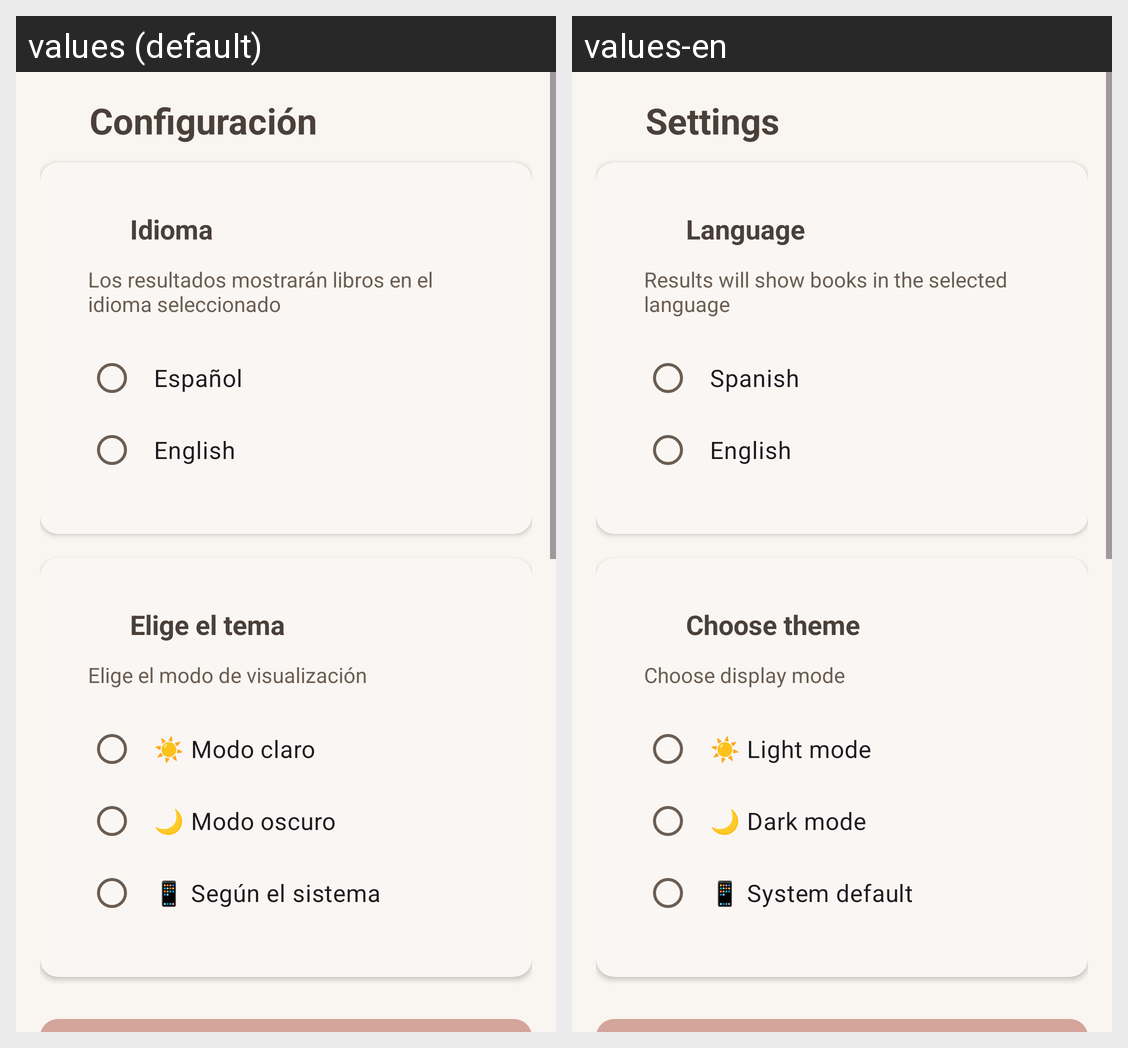

The same Android screen rendered under two of its app's locales, left to right. List the strings drawn on it with the default value and each locale's translation.
Android screen res/layout/fragment_settings.xml rendered under 2 locales, left to right: values (default), values-en. Device: Nexus 5 (rendered at 1080×1920; each locale shown at half size, 540×960, under a caption strip naming it); theme Theme.AppLibros.
Strings drawn on this screen, with the default value and each locale's value (text and hints the layout hard-codes, and strings that could not be matched under every locale, appear in the picture but are not listed):

configuraci_n
  values: Configuración
  values-en: Settings

idioma
  values: Idioma
  values-en: Language

idioma_seleccionado
  values: Los resultados mostrarán libros en el idioma seleccionado
  values-en: Results will show books in the selected language

espa_ol
  values: Español
  values-en: Spanish

english
  values: English
  values-en: English

elige_tema
  values: Elige el tema
  values-en: Choose theme

elige_el_modo_de_visualizaci_n
  values: Elige el modo de visualización
  values-en: Choose display mode

modo_claro
  values: ☀️ Modo claro
  values-en: ☀️ Light mode

modo_oscuro
  values: 🌙 Modo oscuro
  values-en: 🌙 Dark mode

seg_n_el_sistema
  values: 📱 Según el sistema
  values-en: 📱 System default
